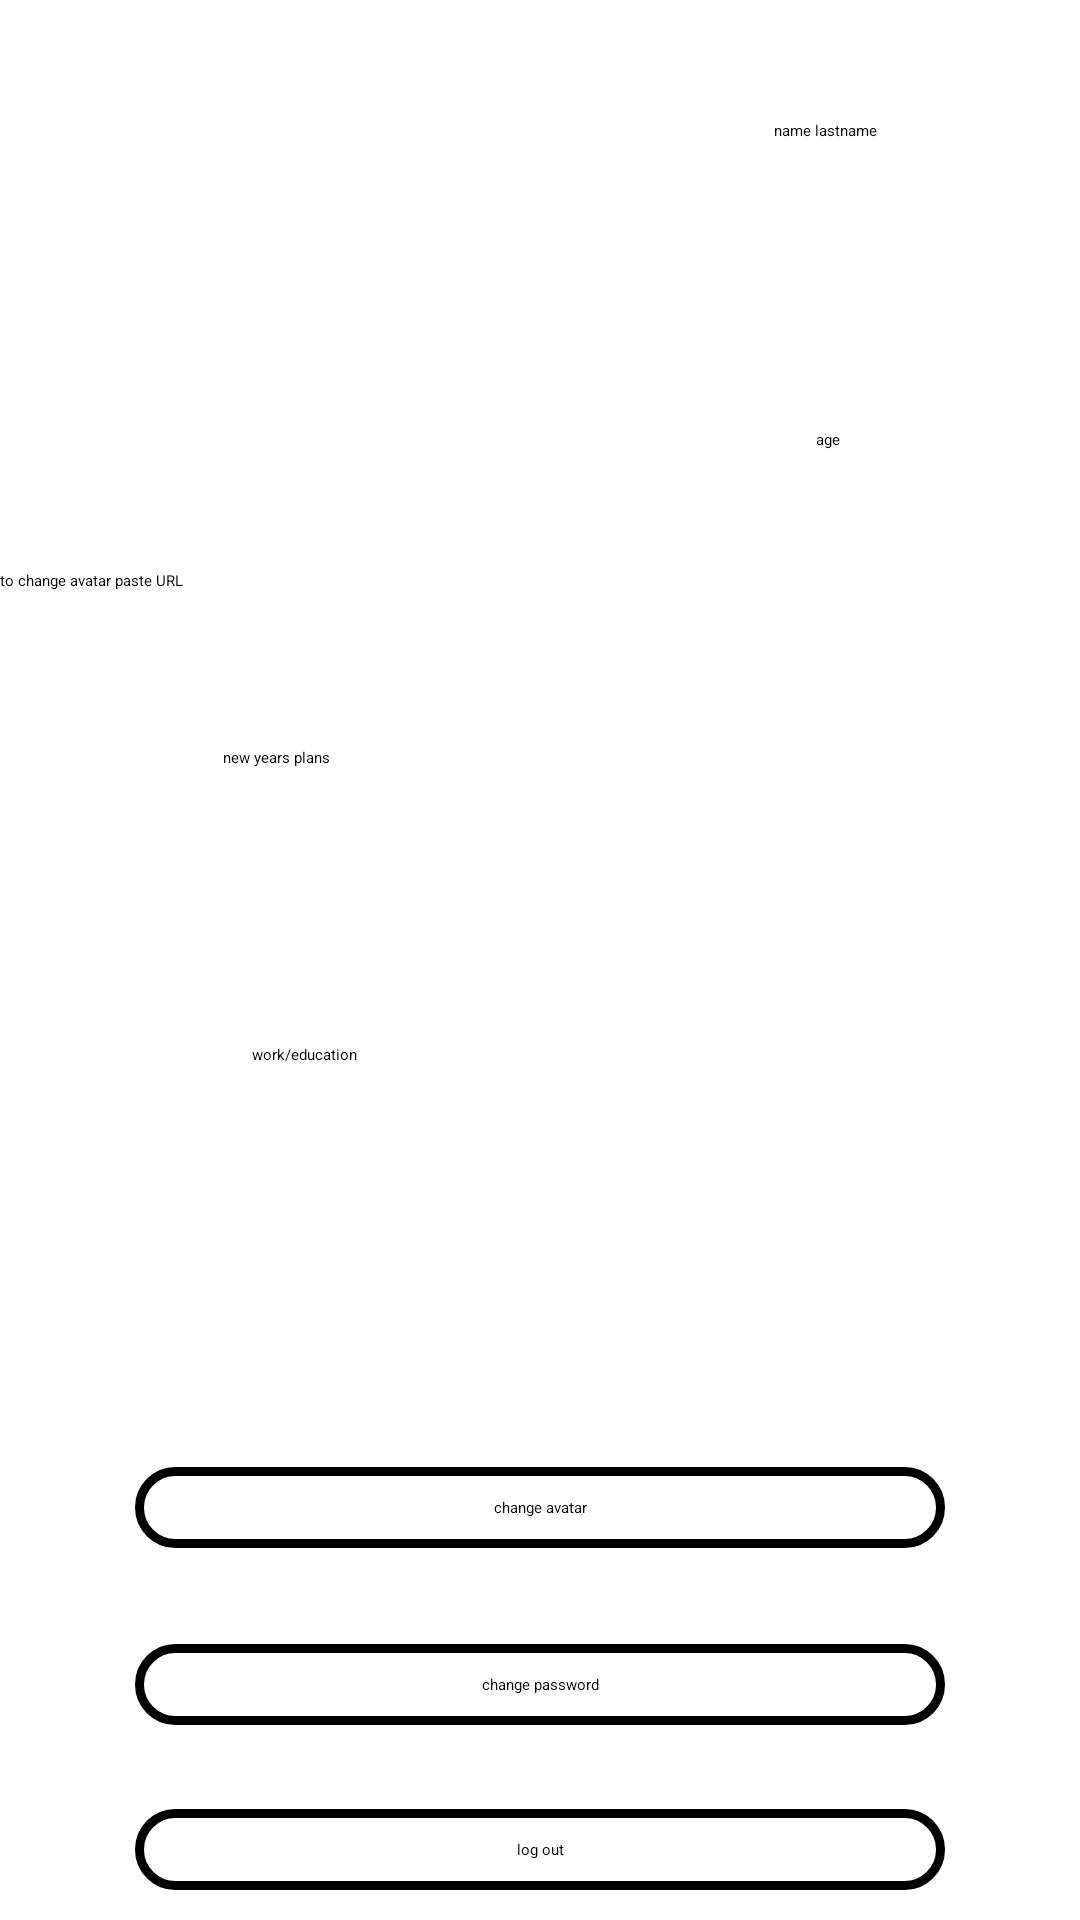

This screen was rendered from an Android layout file. Write that file and the resources it references.
<!-- AndroidManifest.xml: application theme Theme.UniProject -->
<!-- res/layout/profile_activity.xml -->
<?xml version="1.0" encoding="utf-8"?>
<androidx.constraintlayout.widget.ConstraintLayout
    xmlns:android="http://schemas.android.com/apk/res/android"
    xmlns:app="http://schemas.android.com/apk/res-auto"
    xmlns:tools="http://schemas.android.com/tools"
    android:layout_width="match_parent"
    android:layout_height="match_parent">

    <ImageView
        android:id="@+id/profileImageView"
        android:layout_width="150dp"
        android:layout_height="150dp"
        android:layout_margin="40dp"
        android:background="@drawable/profile_image_bg"
        app:layout_constraintStart_toStartOf="parent"
        app:layout_constraintTop_toTopOf="parent"
        tools:srcCompat="@tools:sample/avatars" />

    <EditText
        android:id="@+id/urlEditText"
        android:layout_width="match_parent"
        android:layout_height="wrap_content"
        android:hint="to change avatar paste URL"
        app:layout_constraintEnd_toEndOf="parent"
        app:layout_constraintStart_toStartOf="parent"
        app:layout_constraintTop_toBottomOf="@+id/profileImageView" />

    <TextView
        android:id="@+id/textViewchangeavatar"
        android:layout_width="match_parent"
        android:layout_height="wrap_content"
        android:layout_marginHorizontal="45dp"
        android:layout_marginTop="292dp"
        android:background="@drawable/sign_up"
        android:padding="10dp"
        android:text="change avatar"
        android:textAlignment="center"
        app:layout_constraintEnd_toEndOf="parent"
        app:layout_constraintHorizontal_bias="0.494"
        app:layout_constraintStart_toStartOf="parent"
        app:layout_constraintTop_toBottomOf="@+id/urlEditText" />
    


    <TextView
        android:id="@+id/textViewChangePassword"
        android:layout_width="match_parent"
        android:layout_height="wrap_content"
        android:layout_marginHorizontal="45dp"
        android:layout_marginTop="32dp"
        android:background="@drawable/sign_up"
        android:padding="10dp"
        android:text="change password"
        android:textAlignment="center"
        app:layout_constraintEnd_toEndOf="parent"
        app:layout_constraintHorizontal_bias="0.505"
        app:layout_constraintStart_toStartOf="parent"
        app:layout_constraintTop_toBottomOf="@+id/textViewchangeavatar" />


    <TextView
        android:id="@+id/textViewlogout"
        android:layout_width="match_parent"
        android:layout_height="wrap_content"
        android:layout_marginHorizontal="45dp"
        android:layout_marginTop="28dp"
        android:background="@drawable/sign_up"
        android:padding="10dp"
        android:text="log out"
        android:textAlignment="center"
        app:layout_constraintEnd_toEndOf="parent"
        app:layout_constraintHorizontal_bias="0.505"
        app:layout_constraintStart_toStartOf="parent"
        app:layout_constraintTop_toBottomOf="@+id/textViewChangePassword" />

    <TextView
        android:id="@+id/textViewnameLanstname"
        android:layout_width="wrap_content"
        android:layout_height="wrap_content"
        android:text="name lastname"
        app:layout_constraintEnd_toEndOf="parent"
        app:layout_constraintStart_toEndOf="@+id/profileImageView"
        app:layout_constraintTop_toTopOf="@+id/profileImageView" />

    <TextView
        android:id="@+id/textViewNewyear"
        android:layout_width="wrap_content"
        android:layout_height="wrap_content"
        android:layout_marginTop="52dp"
        android:text="new years plans"
        app:layout_constraintEnd_toEndOf="parent"
        app:layout_constraintHorizontal_bias="0.229"
        app:layout_constraintStart_toStartOf="parent"
        app:layout_constraintTop_toBottomOf="@+id/urlEditText" />

    <TextView
        android:id="@+id/textViewWorkEdu2"
        android:layout_width="wrap_content"
        android:layout_height="wrap_content"
        android:layout_marginTop="92dp"
        android:text="work/education"
        app:layout_constraintEnd_toEndOf="parent"
        app:layout_constraintHorizontal_bias="0.258"
        app:layout_constraintStart_toStartOf="parent"
        app:layout_constraintTop_toBottomOf="@+id/textViewNewyear" />

    <TextView
        android:id="@+id/textViewAge"
        android:layout_width="wrap_content"
        android:layout_height="wrap_content"
        android:layout_marginStart="80dp"
        android:layout_marginBottom="40dp"
        android:text="age"
        app:layout_constraintBottom_toBottomOf="@+id/profileImageView"
        app:layout_constraintEnd_toEndOf="parent"
        app:layout_constraintHorizontal_bias="0.024"
        app:layout_constraintStart_toEndOf="@+id/profileImageView" />

</androidx.constraintlayout.widget.ConstraintLayout>
<!-- resources referenced by this layout -->
<resources>
  <!-- drawable sign_up (drawable) -->
  <?xml version="1.0" encoding="utf-8"?>
  <shape android:shape="rectangle"  xmlns:android="http://schemas.android.com/apk/res/android">
      <corners android:radius="15dp"/>
      <stroke android:width="3dp" android:color="@color/black"/>
  
  
  </shape>
  <style name="Theme.UniProject" parent="Theme.MaterialComponents.DayNight.DarkActionBar">
          
          <item name="colorPrimary">@color/purple_200</item>
          <item name="colorPrimaryVariant">@color/purple_700</item>
          <item name="colorOnPrimary">@color/black</item>
          
          <item name="colorSecondary">@color/teal_200</item>
          <item name="colorSecondaryVariant">@color/teal_200</item>
          <item name="colorOnSecondary">@color/black</item>
          
          <item name="android:statusBarColor">?attr/colorPrimaryVariant</item>
          
      </style>
  <!-- not gathered from this repository: default colours our renderer supplied (Android Studio template values) -->
  <color name="purple_200">#FFBB86FC</color>
  <color name="purple_700">#FF3700B3</color>
  <color name="teal_200">#FF03DAC5</color>
  <color name="black">#FF000000</color>
</resources>
